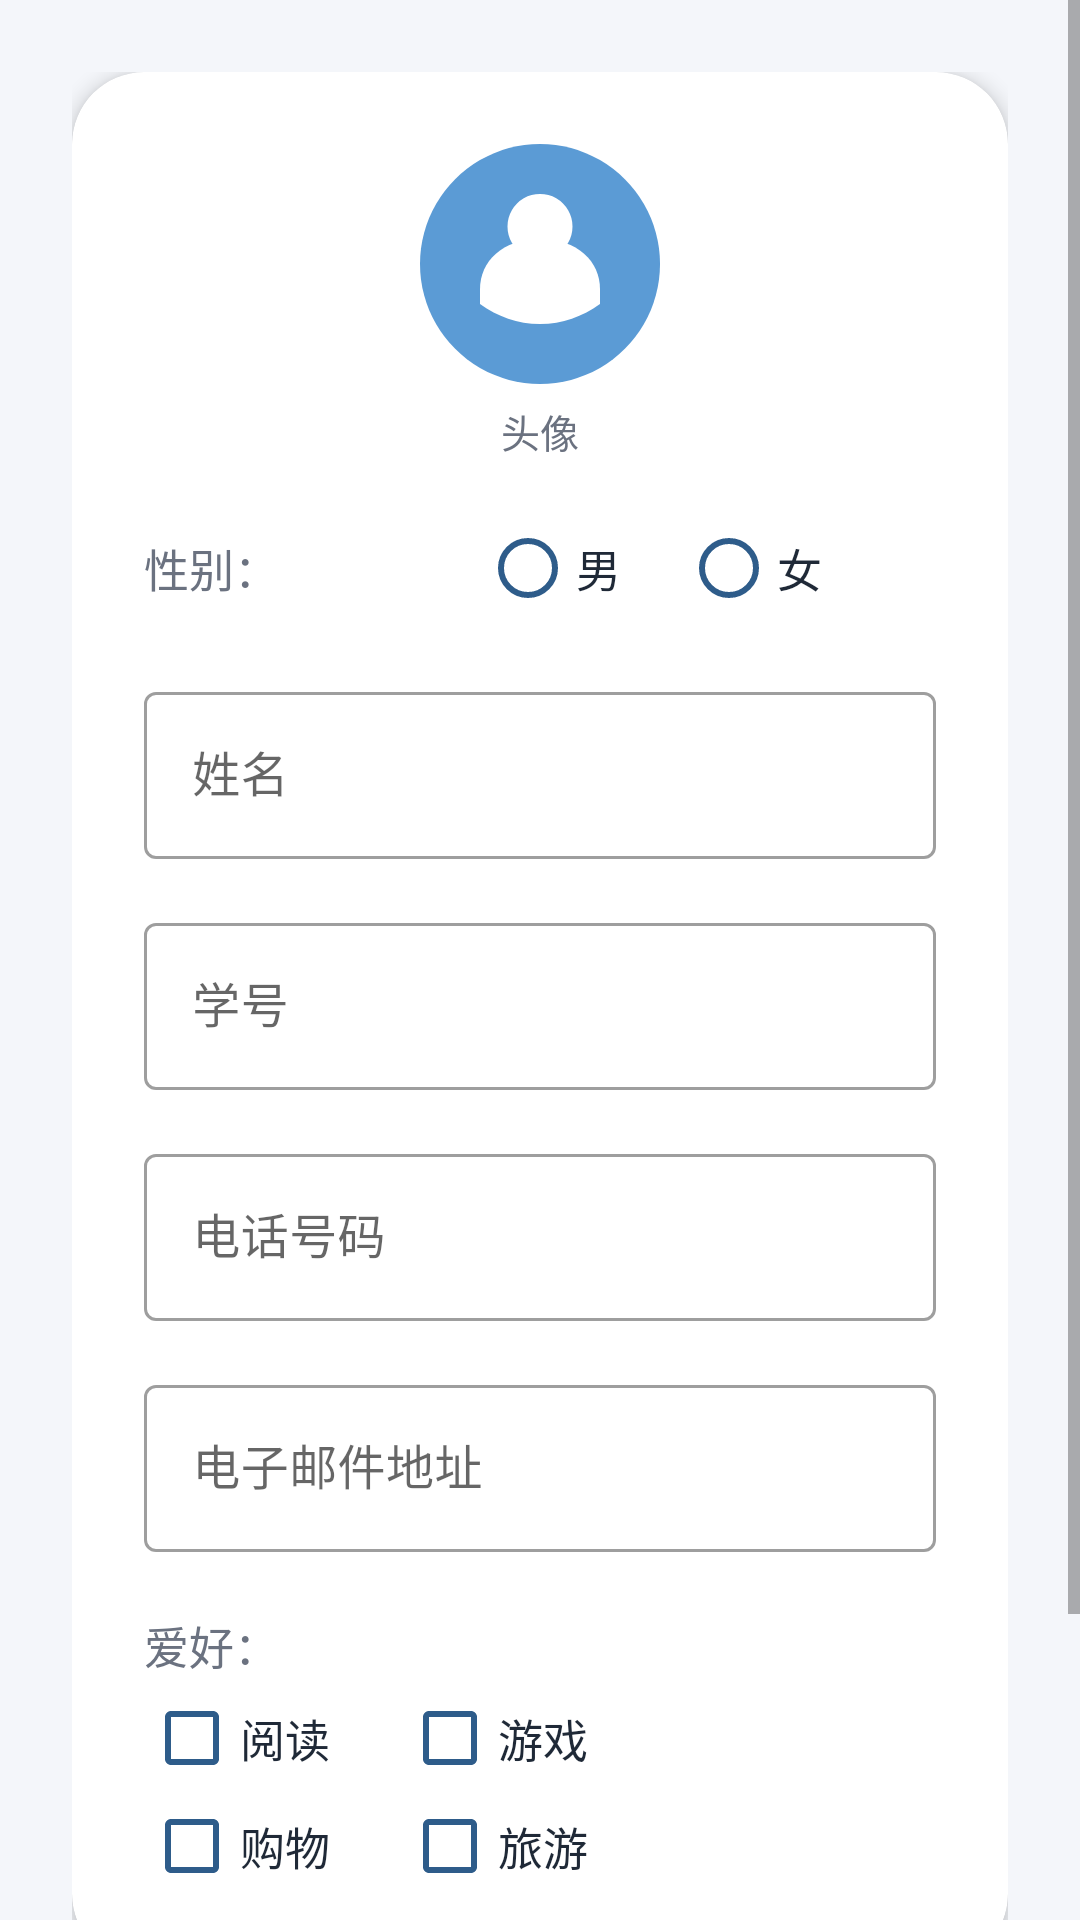

Produce the Android XML layout that renders to this screen, including the resource entries it uses.
<!-- AndroidManifest.xml: application theme Theme.Android4 -->
<!-- res/layout/activity_info_edit.xml -->
<?xml version="1.0" encoding="utf-8"?>
<ScrollView xmlns:android="http://schemas.android.com/apk/res/android"
    xmlns:app="http://schemas.android.com/apk/res-auto"
    xmlns:tools="http://schemas.android.com/tools"
    android:layout_width="match_parent"
    android:layout_height="match_parent"
    android:background="@color/bg_light"
    android:fillViewport="true"
    tools:context=".InfoEditActivity">

    <LinearLayout
        android:layout_width="match_parent"
        android:layout_height="wrap_content"
        android:orientation="vertical"
        android:padding="24dp">

        <com.google.android.material.card.MaterialCardView
            android:layout_width="match_parent"
            android:layout_height="wrap_content"
            app:cardCornerRadius="24dp"
            app:cardElevation="4dp">

            <LinearLayout
                android:layout_width="match_parent"
                android:layout_height="wrap_content"
                android:orientation="vertical"
                android:padding="24dp">

                <ImageView
                    android:id="@+id/img_avatar_edit"
                    android:layout_width="80dp"
                    android:layout_height="80dp"
                    android:layout_gravity="center_horizontal"
                    android:contentDescription="@string/label_avatar"
                    android:src="@drawable/ic_avatar" />

                <TextView
                    android:layout_width="wrap_content"
                    android:layout_height="wrap_content"
                    android:layout_gravity="center_horizontal"
                    android:layout_marginTop="6dp"
                    android:text="@string/label_avatar"
                    android:textColor="@color/text_secondary"
                    android:textSize="13sp" />

                <LinearLayout
                    android:layout_width="match_parent"
                    android:layout_height="wrap_content"
                    android:layout_marginTop="20dp"
                    android:gravity="center_vertical"
                    android:orientation="horizontal">

                    <TextView
                        android:layout_width="112dp"
                        android:layout_height="wrap_content"
                        android:text="@string/label_gender"
                        android:textColor="@color/text_secondary"
                        android:textSize="15sp" />

                    <RadioGroup
                        android:id="@+id/rg_gender"
                        android:layout_width="wrap_content"
                        android:layout_height="wrap_content"
                        android:orientation="horizontal">

                        <RadioButton
                            android:id="@+id/rb_male"
                            android:layout_width="wrap_content"
                            android:layout_height="wrap_content"
                            android:buttonTint="@color/color_primary"
                            android:text="@string/gender_male"
                            android:textColor="@color/text_primary"
                            android:textSize="15sp" />

                        <RadioButton
                            android:id="@+id/rb_female"
                            android:layout_width="wrap_content"
                            android:layout_height="wrap_content"
                            android:layout_marginStart="20dp"
                            android:buttonTint="@color/color_primary"
                            android:text="@string/gender_female"
                            android:textColor="@color/text_primary"
                            android:textSize="15sp" />
                    </RadioGroup>
                </LinearLayout>

                <com.google.android.material.textfield.TextInputLayout
                    style="@style/Widget.MaterialComponents.TextInputLayout.OutlinedBox"
                    android:layout_width="match_parent"
                    android:layout_height="wrap_content"
                    android:layout_marginTop="20dp"
                    android:hint="@string/hint_name">

                    <com.google.android.material.textfield.TextInputEditText
                        android:id="@+id/et_name"
                        android:layout_width="match_parent"
                        android:layout_height="wrap_content"
                        android:inputType="text"
                        android:singleLine="true"
                        android:textColor="@color/text_primary" />
                </com.google.android.material.textfield.TextInputLayout>

                <com.google.android.material.textfield.TextInputLayout
                    style="@style/Widget.MaterialComponents.TextInputLayout.OutlinedBox"
                    android:layout_width="match_parent"
                    android:layout_height="wrap_content"
                    android:layout_marginTop="16dp"
                    android:hint="@string/hint_student_number">

                    <com.google.android.material.textfield.TextInputEditText
                        android:id="@+id/et_student"
                        android:layout_width="match_parent"
                        android:layout_height="wrap_content"
                        android:inputType="number"
                        android:singleLine="true"
                        android:textColor="@color/text_primary" />
                </com.google.android.material.textfield.TextInputLayout>

                <com.google.android.material.textfield.TextInputLayout
                    style="@style/Widget.MaterialComponents.TextInputLayout.OutlinedBox"
                    android:layout_width="match_parent"
                    android:layout_height="wrap_content"
                    android:layout_marginTop="16dp"
                    android:hint="@string/hint_phone">

                    <com.google.android.material.textfield.TextInputEditText
                        android:id="@+id/et_phone"
                        android:layout_width="match_parent"
                        android:layout_height="wrap_content"
                        android:inputType="phone"
                        android:singleLine="true"
                        android:textColor="@color/text_primary" />
                </com.google.android.material.textfield.TextInputLayout>

                <com.google.android.material.textfield.TextInputLayout
                    style="@style/Widget.MaterialComponents.TextInputLayout.OutlinedBox"
                    android:layout_width="match_parent"
                    android:layout_height="wrap_content"
                    android:layout_marginTop="16dp"
                    android:hint="@string/hint_email">

                    <com.google.android.material.textfield.TextInputEditText
                        android:id="@+id/et_email"
                        android:layout_width="match_parent"
                        android:layout_height="wrap_content"
                        android:inputType="textEmailAddress"
                        android:singleLine="true"
                        android:textColor="@color/text_primary" />
                </com.google.android.material.textfield.TextInputLayout>

                <TextView
                    android:layout_width="wrap_content"
                    android:layout_height="wrap_content"
                    android:layout_marginTop="20dp"
                    android:text="@string/label_hobby"
                    android:textColor="@color/text_secondary"
                    android:textSize="15sp" />

                <LinearLayout
                    android:layout_width="match_parent"
                    android:layout_height="wrap_content"
                    android:layout_marginTop="4dp"
                    android:orientation="horizontal">

                    <CheckBox
                        android:id="@+id/cb_reading"
                        android:layout_width="wrap_content"
                        android:layout_height="wrap_content"
                        android:buttonTint="@color/color_primary"
                        android:text="@string/hobby_reading"
                        android:textColor="@color/text_primary"
                        android:textSize="15sp" />

                    <CheckBox
                        android:id="@+id/cb_game"
                        android:layout_width="wrap_content"
                        android:layout_height="wrap_content"
                        android:layout_marginStart="24dp"
                        android:buttonTint="@color/color_primary"
                        android:text="@string/hobby_game"
                        android:textColor="@color/text_primary"
                        android:textSize="15sp" />
                </LinearLayout>

                <LinearLayout
                    android:layout_width="match_parent"
                    android:layout_height="wrap_content"
                    android:layout_marginTop="4dp"
                    android:orientation="horizontal">

                    <CheckBox
                        android:id="@+id/cb_shopping"
                        android:layout_width="wrap_content"
                        android:layout_height="wrap_content"
                        android:buttonTint="@color/color_primary"
                        android:text="@string/hobby_shopping"
                        android:textColor="@color/text_primary"
                        android:textSize="15sp" />

                    <CheckBox
                        android:id="@+id/cb_travel"
                        android:layout_width="wrap_content"
                        android:layout_height="wrap_content"
                        android:layout_marginStart="24dp"
                        android:buttonTint="@color/color_primary"
                        android:text="@string/hobby_travel"
                        android:textColor="@color/text_primary"
                        android:textSize="15sp" />
                </LinearLayout>
            </LinearLayout>
        </com.google.android.material.card.MaterialCardView>

        <LinearLayout
            android:layout_width="match_parent"
            android:layout_height="wrap_content"
            android:layout_marginTop="28dp"
            android:orientation="horizontal">

            <com.google.android.material.button.MaterialButton
                android:id="@+id/btn_save"
                android:layout_width="0dp"
                android:layout_height="54dp"
                android:layout_weight="1"
                android:text="@string/btn_save"
                android:textSize="16sp" />

            <Space
                android:layout_width="16dp"
                android:layout_height="1dp" />

            <com.google.android.material.button.MaterialButton
                android:id="@+id/btn_cancel"
                style="@style/Widget.MaterialComponents.Button.OutlinedButton"
                android:layout_width="0dp"
                android:layout_height="54dp"
                android:layout_weight="1"
                android:text="@string/btn_cancel"
                android:textColor="@color/color_primary"
                android:textSize="16sp"
                app:strokeColor="@color/color_primary"
                app:strokeWidth="1dp" />
        </LinearLayout>
    </LinearLayout>
</ScrollView>
<!-- resources referenced by this layout -->
<resources>
  <color name="bg_light">#F4F6FA</color>
  <color name="color_primary">#2E5C8A</color>
  <color name="text_primary">#1F2937</color>
  <color name="text_secondary">#6B7280</color>
  <!-- drawable ic_avatar (drawable) -->
  <?xml version="1.0" encoding="utf-8"?>
  <vector xmlns:android="http://schemas.android.com/apk/res/android"
      android:width="96dp"
      android:height="96dp"
      android:viewportWidth="96"
      android:viewportHeight="96">
      
      <path
          android:fillColor="#5B9BD5"
          android:pathData="M48,0 a48,48 0 1,0 0.001,0 z" />
      
      <path
          android:fillColor="#FFFFFF"
          android:pathData="M48,20 a13,13 0 1,0 0.001,0 z" />
      
      <path
          android:fillColor="#FFFFFF"
          android:pathData="M48,38 c-15,0 -24,9 -24,20 l0,6 c7,5 15,8 24,8 c9,0 17,-3 24,-8 l0,-6 c0,-11 -9,-20 -24,-20 z" />
  </vector>
  <string name="btn_cancel">取消</string>
  <string name="btn_save">保存</string>
  <string name="gender_female">女</string>
  <string name="gender_male">男</string>
  <string name="hint_email">电子邮件地址</string>
  <string name="hint_name">姓名</string>
  <string name="hint_phone">电话号码</string>
  <string name="hint_student_number">学号</string>
  <string name="hobby_game">游戏</string>
  <string name="hobby_reading">阅读</string>
  <string name="hobby_shopping">购物</string>
  <string name="hobby_travel">旅游</string>
  <string name="label_avatar">头像</string>
  <string name="label_gender">性别：</string>
  <string name="label_hobby">爱好：</string>
  <style name="Theme.Android4" parent="Base.Theme.Android4" />
  <style name="Base.Theme.Android4" parent="Theme.MaterialComponents.DayNight.DarkActionBar.Bridge">
          <item name="colorPrimary">@color/color_primary</item>
          <item name="colorPrimaryVariant">@color/color_primary_dark</item>
          <item name="colorOnPrimary">@color/white</item>
          <item name="colorSecondary">@color/color_accent</item>
          <item name="colorSecondaryVariant">@color/color_accent</item>
          <item name="colorOnSecondary">@color/white</item>
      </style>
  <color name="color_primary_dark">#1F4266</color>
  <color name="white">#FFFFFFFF</color>
  <color name="color_accent">#ED7D31</color>
</resources>
